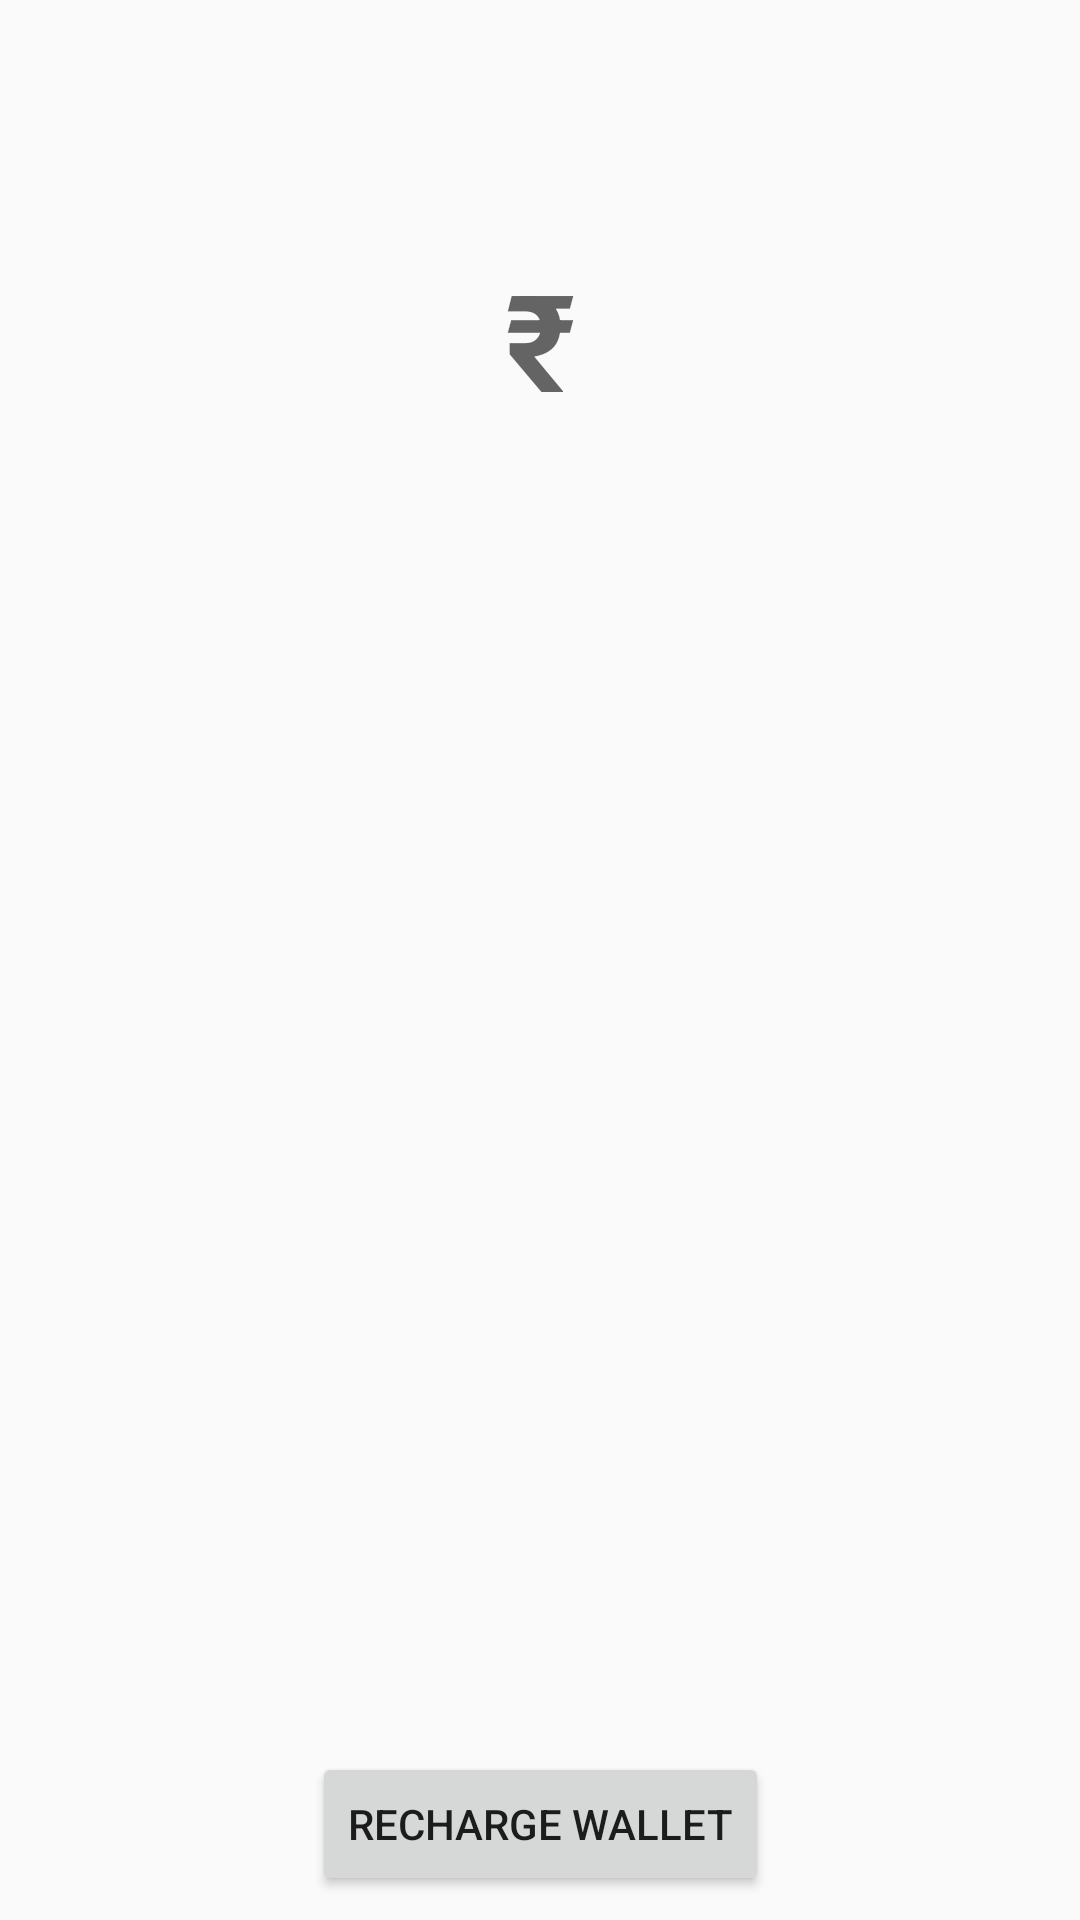

Write the Android layout XML for this screen, with the resource values it uses.
<!-- AndroidManifest.xml: application theme AppTheme -->
<!-- res/layout/activity_wallet.xml -->
<?xml version="1.0" encoding="utf-8"?>
<android.support.constraint.ConstraintLayout xmlns:android="http://schemas.android.com/apk/res/android"
    xmlns:app="http://schemas.android.com/apk/res-auto"
    xmlns:tools="http://schemas.android.com/tools"
    android:layout_width="match_parent"
    android:layout_height="match_parent"
    tools:context=".Wallet">

    <ImageView
        android:id="@+id/iv_avatar"
        android:layout_width="wrap_content"
        android:layout_height="wrap_content"
        android:layout_marginStart="8dp"
        android:layout_marginTop="16dp"
        android:layout_marginEnd="8dp"
        app:layout_constraintEnd_toEndOf="parent"
        app:layout_constraintStart_toStartOf="parent"
        app:layout_constraintTop_toTopOf="parent"
        tools:srcCompat="@tools:sample/avatars[0]" />

    <TextView
        android:id="@+id/tv_name"
        android:layout_width="wrap_content"
        android:layout_height="wrap_content"
        android:layout_marginStart="8dp"
        android:layout_marginTop="24dp"
        android:layout_marginEnd="8dp"
        android:textAppearance="@style/TextAppearance.AppCompat.Display1"
        android:textSize="20sp"
        android:textStyle="bold"
        app:layout_constraintEnd_toEndOf="parent"
        app:layout_constraintStart_toStartOf="parent"
        app:layout_constraintTop_toBottomOf="@+id/iv_avatar"
        tools:text="Burhanuddin Udaipurwala" />

    <TextView
        android:id="@+id/tv_wallet_amount"
        android:layout_width="wrap_content"
        android:layout_height="wrap_content"
        android:layout_marginStart="8dp"
        android:layout_marginTop="16dp"
        android:layout_marginEnd="8dp"
        android:text="₹"
        android:textAppearance="@style/TextAppearance.AppCompat.Display2"
        android:textStyle="bold"
        app:layout_constraintEnd_toEndOf="parent"
        app:layout_constraintStart_toStartOf="parent"
        app:layout_constraintTop_toBottomOf="@+id/tv_name"
        tools:text="₹100" />

    <Button
        android:id="@+id/btn_recharge_wallet"
        android:layout_width="wrap_content"
        android:layout_height="wrap_content"
        android:layout_marginStart="8dp"
        android:layout_marginEnd="8dp"
        android:layout_marginBottom="8dp"
        android:text="Recharge Wallet"
        app:layout_constraintBottom_toBottomOf="parent"
        app:layout_constraintEnd_toEndOf="parent"
        app:layout_constraintStart_toStartOf="parent" />
</android.support.constraint.ConstraintLayout>
<!-- resources referenced by this layout -->
<resources>
  <style name="AppTheme" parent="Theme.AppCompat.Light.DarkActionBar">
          
          <item name="colorPrimary">@color/colorPrimary</item>
          <item name="colorPrimaryDark">@color/colorPrimaryDark</item>
          <item name="colorAccent">@color/colorAccent</item>
      </style>
  <color name="colorPrimary">#2692D0</color>
  <color name="colorPrimaryDark">#2692D0</color>
  <color name="colorAccent">#FF4081</color>
</resources>
